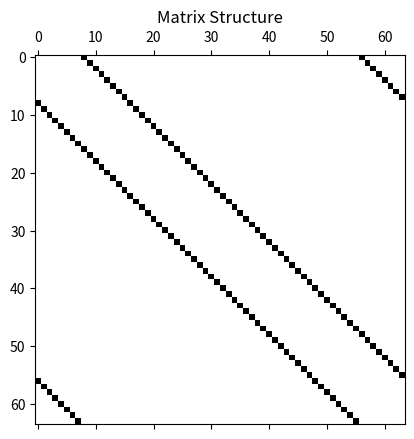
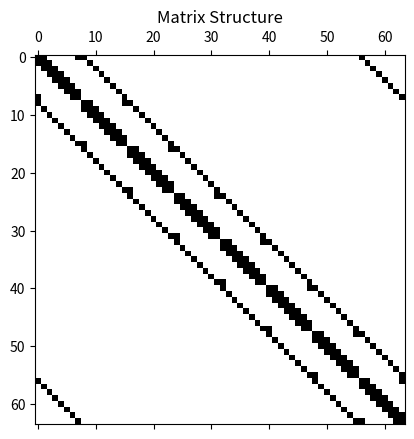
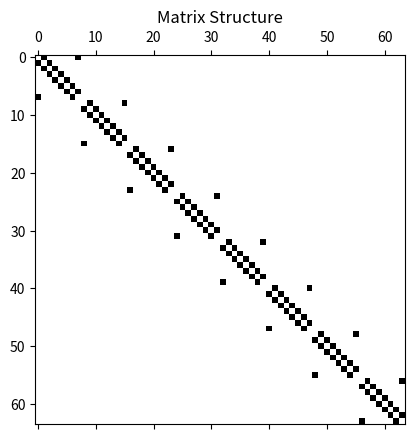

Generate these figures, in order, with matplotlib:
import numpy as np
import matplotlib.pyplot as plt
from scipy.sparse import spdiags

L = 20
m = 8    # N value in x and y directions
n = m * m  # total size of matrix
dx = L/m

e0 = np.zeros((n, 1))  # vector of zeros
e1 = np.ones((n, 1))   # vector of ones
e2 = np.copy(e1)    # copy the one vector
e4 = np.copy(e0)    # copy the zero vector

for j in range(1, m+1):
    e2[m*j-1] = 0  # overwrite every m^th value with zero
    e4[m*j-1] = 1  # overwirte every m^th value with one

# Shift to correct positions
e3 = np.zeros_like(e2)
e3[1:n] = e2[0:n-1]
e3[0] = e2[n-1]

e5 = np.zeros_like(e4)
e5[1:n] = e4[0:n-1]
e5[0] = e4[n-1]


# Place diagonal elements
diagonals = [e1.flatten(), e1.flatten(), e5.flatten(),
             e2.flatten(), -4 * e1.flatten(), e3.flatten(),
             e4.flatten(), e1.flatten(), e1.flatten()]
offsets = [-(n-m), -m, -m+1, -1, 0, 1, m-1, m, (n-m)]

matA = spdiags(diagonals, offsets, n, n).toarray()/dx**2

# Plot matrix structure
plt.figure(8)
plt.spy(matA)
plt.title('Matrix Structure')
plt.show()


L = 20
m = 8    # N value in x and y directions
n = m * m  # total size of matrix
dx = L/m

e1 = np.ones((n, 1))   # vector of ones
# Place diagonal elements
diagonals = [e1.flatten(), -1 * e1.flatten(), e1.flatten(),-1 * e1.flatten()]
offsets = [-(n-m), -m, m, (n-m)]

matB = spdiags(diagonals, offsets, n, n).toarray()/(2*dx)

# Plot matrix structure
plt.figure(5)
plt.spy(matB)
plt.title('Matrix Structure')
plt.show()


L = 20
m = 8    # N value in x and y directions
n = m * m  # total size of matrix
dx = L/m

e0 = np.zeros((n, 1))  # vector of zeros
e1 = np.ones((n, 1))   # vector of ones
e2 = np.copy(e1)    # copy the one vector
e4 = np.copy(e0)    # copy the zero vector

for j in range(1, m+1):
    e2[m*j-1] = 0  # overwrite every m^th value with zero
    e4[m*j-1] = 1  # overwirte every m^th value with one

# Shift to correct positions
e3 = np.zeros_like(e2)
e3[1:n] = e2[0:n-1]
e3[0] = e2[n-1]

e5 = np.zeros_like(e4)
e5[1:n] = e4[0:n-1]
e5[0] = e4[n-1]




# Place diagonal elements
diagonals = [e5.flatten(), -1 * e2.flatten(), e3.flatten(), -1 * e4.flatten()]
offsets = [-(m-1), -1, 1, (m-1)]

matC = spdiags(diagonals, offsets, n, n).toarray()/(2*dx)

# Plot matrix structure
plt.figure(16)
plt.spy(matC)
plt.title('Matrix Structure')
plt.show()



A1 = matA
A2 = matB
A3 = matC
